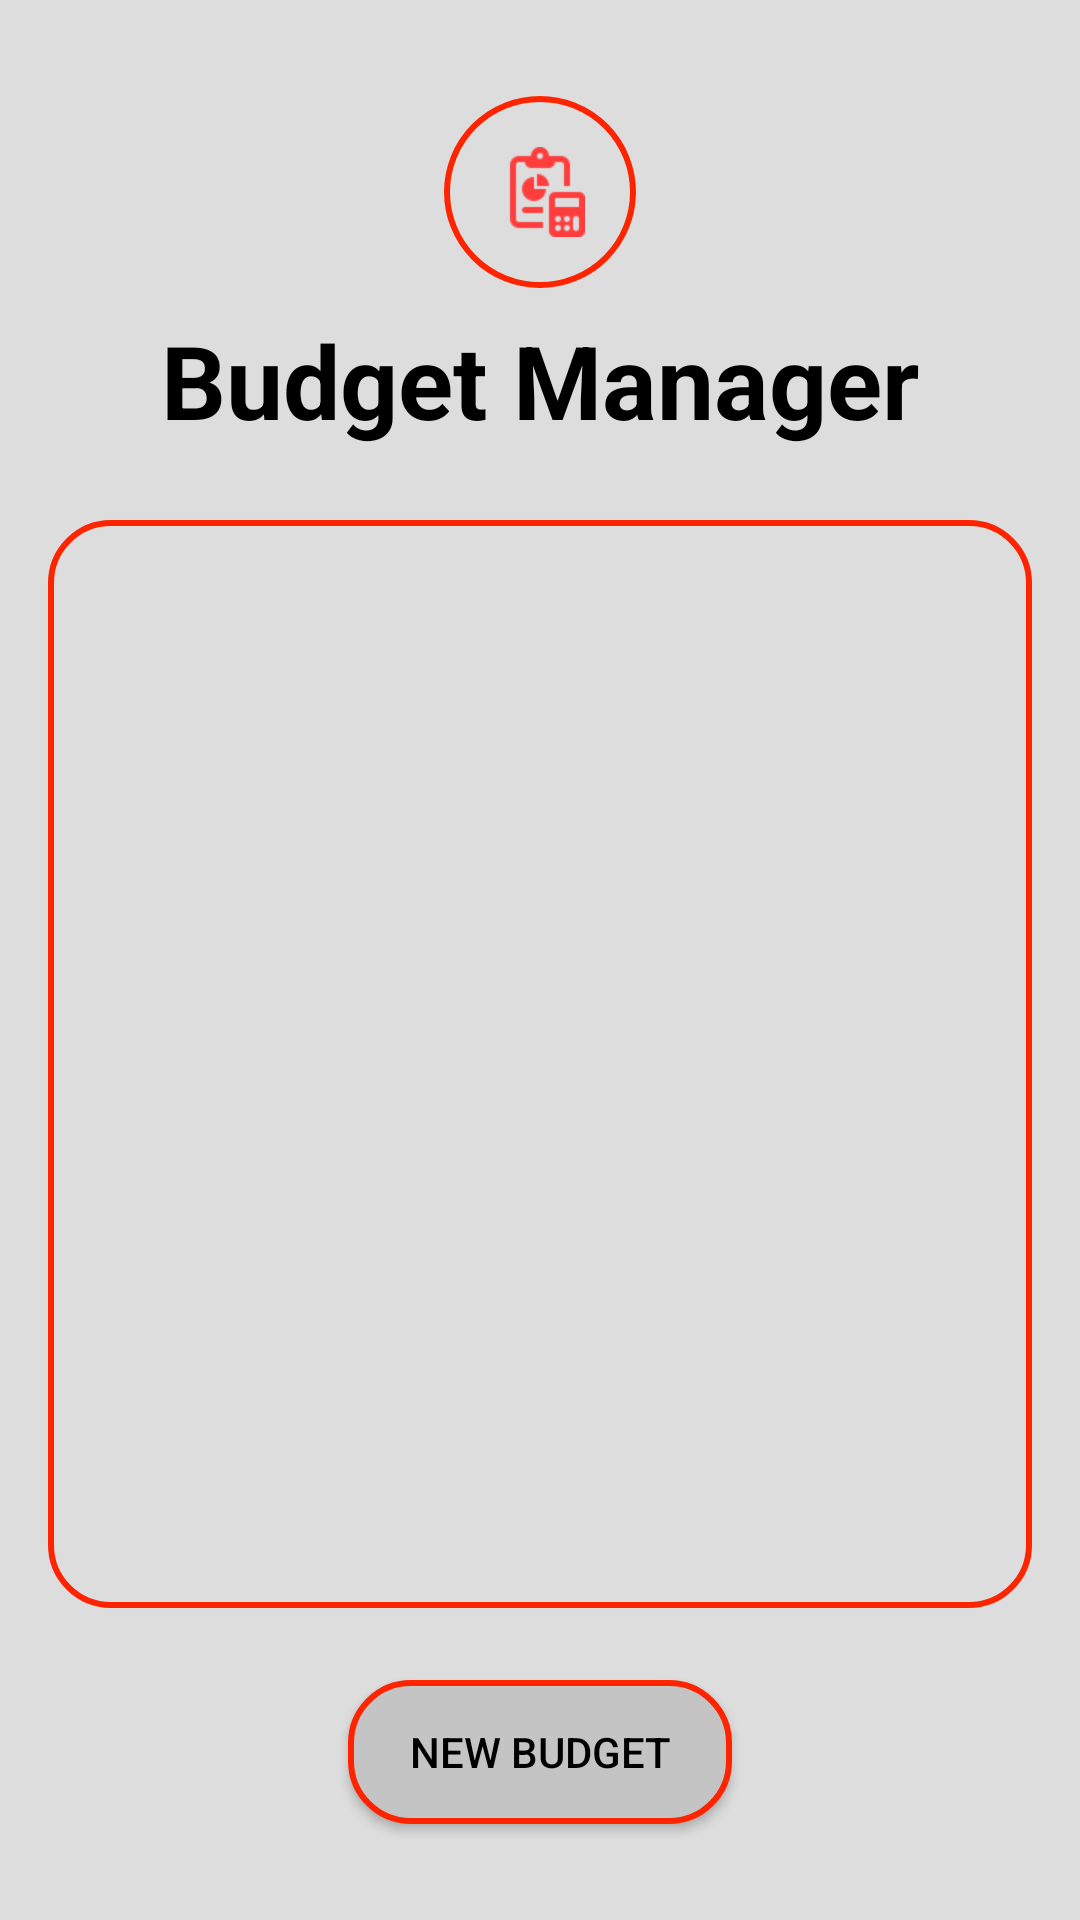

Write the Android layout XML for this screen, with the resource values it uses.
<!-- AndroidManifest.xml: application theme Theme.BudgetManager -->
<!-- res/layout/activity_main.xml -->
<?xml version="1.0" encoding="utf-8"?>
<androidx.constraintlayout.widget.ConstraintLayout xmlns:android="http://schemas.android.com/apk/res/android"
    xmlns:app="http://schemas.android.com/apk/res-auto"
    xmlns:tools="http://schemas.android.com/tools"
    android:layout_width="match_parent"
    android:layout_height="match_parent"
    android:background="@color/Gainsboro"
    tools:context=".MainActivity">

    <TextView
        android:id="@+id/budgetLogName"
        android:layout_width="wrap_content"
        android:layout_height="wrap_content"
        android:layout_marginTop="8dp"
        android:fontFamily="sans-serif"
        android:text="@string/budget_manager"
        android:textColor="@color/black"
        android:textSize="34sp"
        android:textStyle="bold"
        app:layout_constraintEnd_toEndOf="parent"
        app:layout_constraintStart_toStartOf="parent"
        app:layout_constraintTop_toBottomOf="@+id/imageView" />

    <androidx.recyclerview.widget.RecyclerView
        android:id="@+id/BudgetsList"
        android:layout_width="0dp"
        android:layout_height="0dp"
        android:layout_marginStart="16dp"
        android:layout_marginTop="24dp"
        android:layout_marginEnd="16dp"
        android:layout_marginBottom="24dp"
        android:background="@drawable/recycler_view_container"
        android:padding="4dp"
        android:scrollbars="vertical"
        app:layoutManager="androidx.recyclerview.widget.LinearLayoutManager"
        app:layout_constraintBottom_toTopOf="@+id/NewBudgetBtn"
        app:layout_constraintEnd_toEndOf="parent"
        app:layout_constraintStart_toStartOf="parent"
        app:layout_constraintTop_toBottomOf="@+id/budgetLogName" />

    <android.widget.Button
        android:id="@+id/NewBudgetBtn"
        android:layout_width="128dp"
        android:layout_height="wrap_content"
        android:layout_marginStart="64dp"
        android:layout_marginEnd="64dp"
        android:layout_marginBottom="32dp"
        android:background="@drawable/button_background"
        android:text="@string/new_budget"
        android:textColor="@color/black"
        app:layout_constraintBottom_toBottomOf="parent"
        app:layout_constraintEnd_toEndOf="parent"
        app:layout_constraintStart_toStartOf="parent" />

    <ImageView
        android:id="@+id/imageView"
        android:layout_width="64dp"
        android:layout_height="64dp"
        android:layout_marginStart="32dp"
        android:layout_marginTop="32dp"
        android:layout_marginEnd="32dp"
        android:background="@drawable/circular_background"
        android:contentDescription="@string/app_icon"
        android:scaleType="centerInside"
        app:layout_constraintEnd_toEndOf="parent"
        app:layout_constraintStart_toStartOf="parent"
        app:layout_constraintTop_toTopOf="parent"
        app:srcCompat="@drawable/icons8_budget_60___"
        tools:ignore="ImageContrastCheck" />

</androidx.constraintlayout.widget.ConstraintLayout>
<!-- resources referenced by this layout -->
<resources>
  <color name="Gainsboro">#DDDDDD</color>
  <color name="black">#FF000000</color>
  <!-- drawable button_background (drawable) -->
  <?xml version="1.0" encoding="utf-8"?>
  <shape xmlns:android="http://schemas.android.com/apk/res/android">
      <solid
          android:color="@color/Gray77"/>
      <stroke
          android:color="@color/Scarlet"
          android:width="2dp"/>
      <corners
          android:radius="20dp"/>
  </shape>
  <!-- drawable circular_background (drawable) -->
  <?xml version="1.0" encoding="utf-8"?>
  <shape xmlns:android="http://schemas.android.com/apk/res/android"
      android:shape="oval">
      <stroke android:color="@color/Scarlet"
          android:width="2dp"/>
  </shape>
  <!-- drawable icons8_budget_60___: png bitmap (drawable-xhdpi, 850 bytes) -->
  <!-- drawable recycler_view_container (drawable) -->
  <?xml version="1.0" encoding="utf-8"?>
  <shape xmlns:android="http://schemas.android.com/apk/res/android">
      <corners
          android:radius="20dp" />
      <solid
          android:color="#00FFFFFF"/>
      <stroke
          android:color="@color/Scarlet"
          android:width="2dp"/>
  </shape>
  <string name="app_icon">App Icon</string>
  <string name="budget_manager">Budget Manager</string>
  <string name="new_budget">New Budget</string>
  <style name="Theme.BudgetManager" parent="Base.Theme.BudgetManager" />
  <color name="Gray77">#C4C4C4</color>
  <color name="Scarlet">#FF2400</color>
  <style name="Base.Theme.BudgetManager" parent="Theme.Material3.DayNight.NoActionBar">
          
          
      </style>
</resources>
